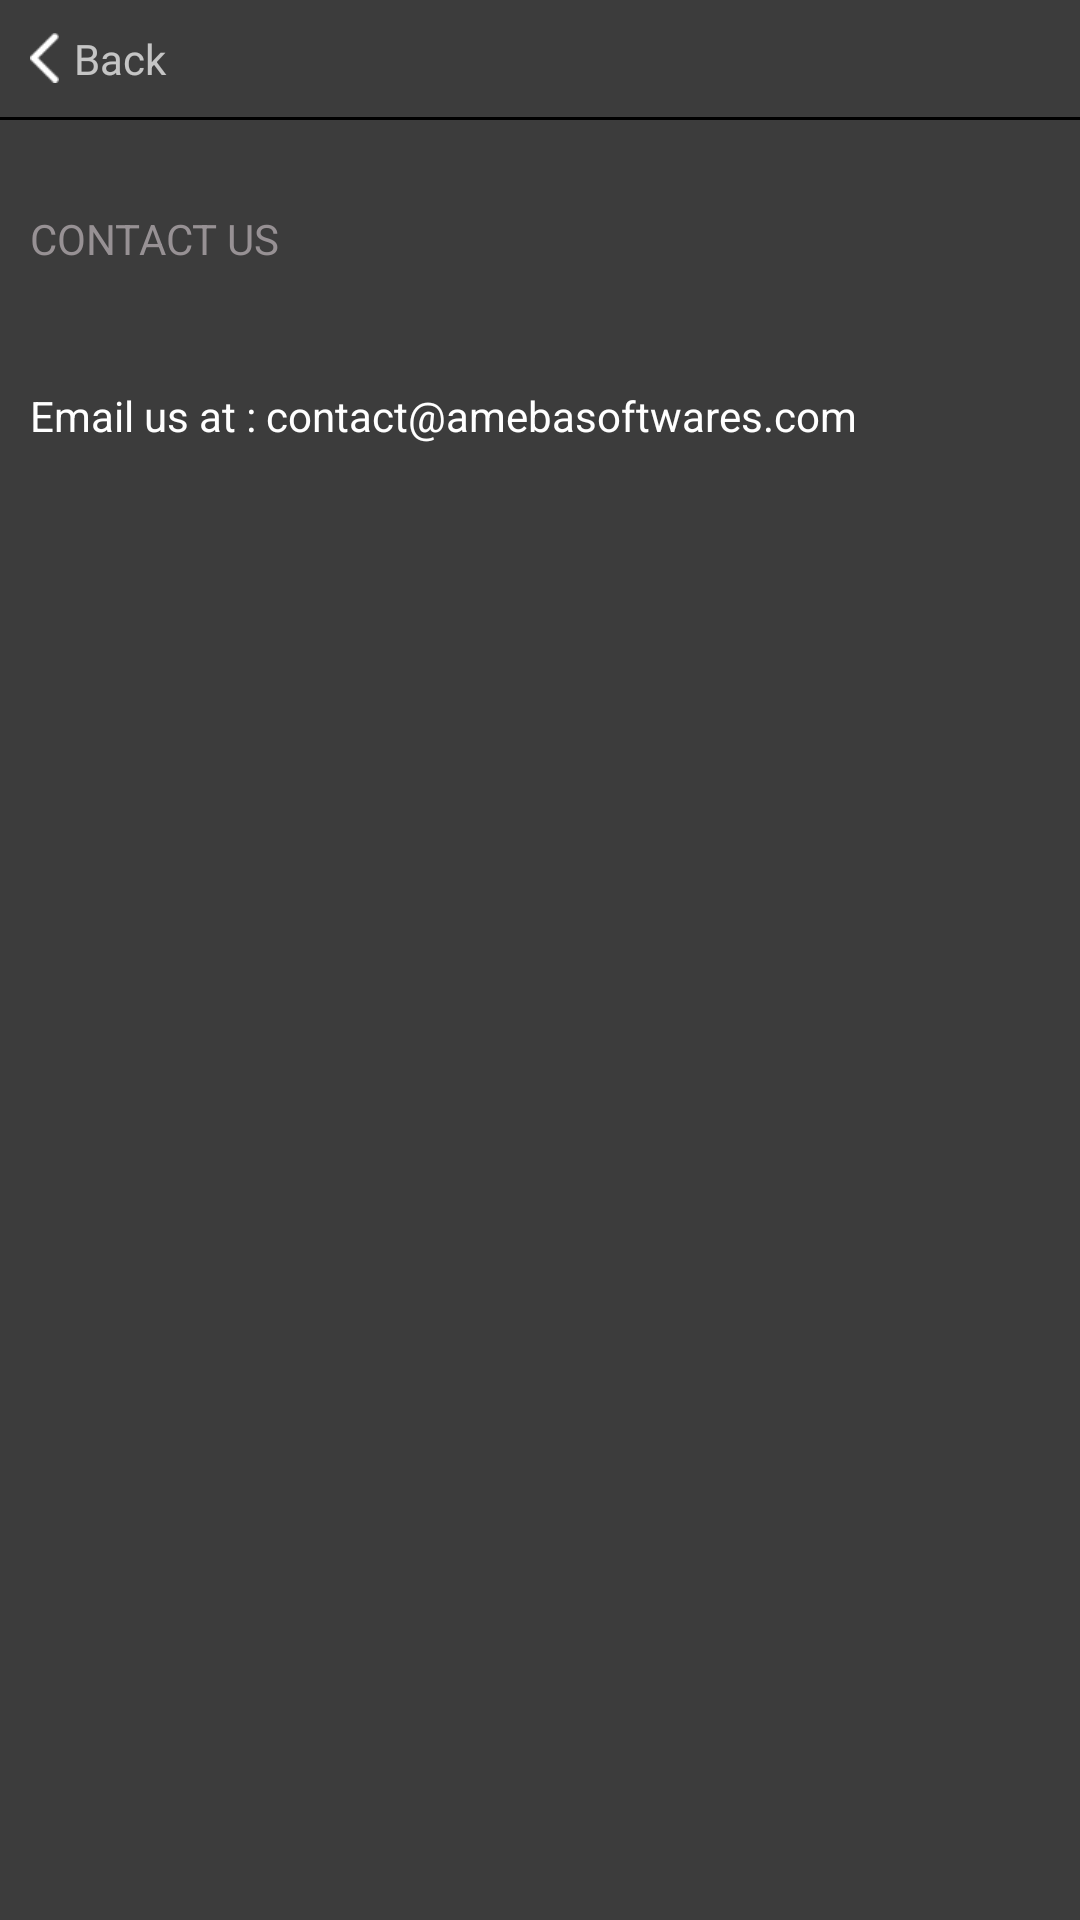

The Android layout XML behind this screen, and the referenced resources:
<!-- AndroidManifest.xml: application theme AppTheme -->
<!-- res/layout/fragment_contact_us.xml -->
<LinearLayout xmlns:android="http://schemas.android.com/apk/res/android"
              android:layout_width="match_parent"
              android:layout_height="match_parent"
              android:orientation="vertical"
              android:background="@color/Wherezat_color">

    <TextView
        android:id="@+id/back"
        android:layout_width="match_parent"
        android:layout_height="wrap_content"
        android:gravity="center_vertical"
        android:drawablePadding="5dp"
        android:padding="10dp"
        android:drawableLeft="@mipmap/ic_left_arrow_white"
        android:text="Back"/>


    <View
        android:layout_width="match_parent"
        android:layout_height="1dp"
        android:background="#000"/>

    <TextView
        android:layout_width="match_parent"
        android:layout_height="wrap_content"
        android:padding="10dp"
        android:text="CONTACT US"
        android:layout_marginTop="20dp"
        android:textColor="@color/Gray"
        android:textSize="14sp"/>

    <TextView
        android:layout_width="match_parent"
        android:layout_height="wrap_content"
        android:padding="10dp"
        android:text="Email us at : contact@amebasoftwares.com"
        android:layout_marginTop="20dp"
        android:textColor="@color/White"
        android:textSize="14sp"/>
</LinearLayout>
<!-- resources referenced by this layout -->
<resources>
  <item name="Gray" type="color">#979194</item>
  <item name="Wherezat_color" type="color">#3c3c3c</item>
  <item name="White" type="color">#ffffff</item>
  <!-- mipmap ic_left_arrow_white: png bitmap (mipmap-xhdpi, 3215 bytes) -->
  <style name="AppTheme" parent="Theme.AppCompat.NoActionBar">
          </style>
</resources>
